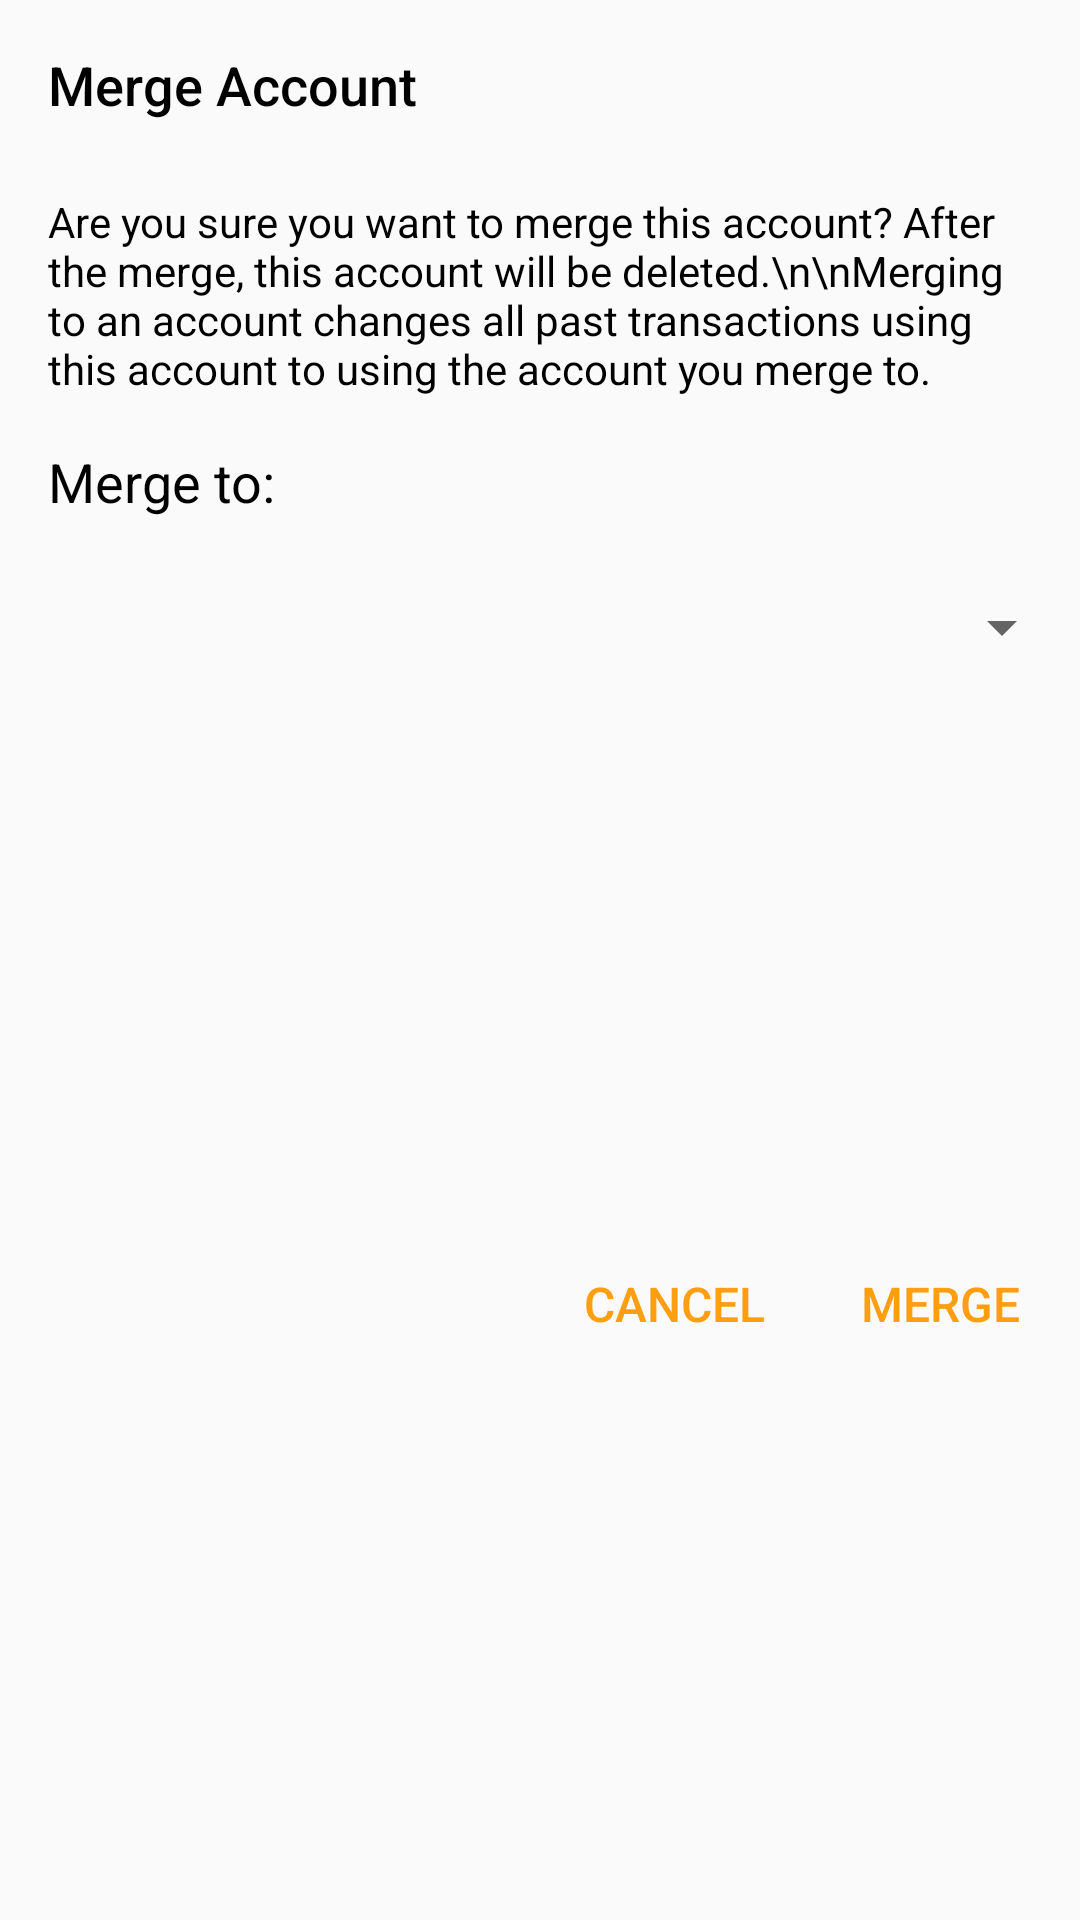

Android layout source for this screen:
<!-- AndroidManifest.xml: application theme AppTheme -->
<!-- res/layout/dialog_merge_account.xml -->
<?xml version="1.0" encoding="utf-8"?>

<layout
    xmlns:android="http://schemas.android.com/apk/res/android"
    xmlns:app="http://schemas.android.com/apk/res-auto">

    <data>
        <variable
            name="viewModel"
            type="com.silofinance.silo.accounts.AccountsViewModel" />
    </data>

    <androidx.constraintlayout.widget.ConstraintLayout
        android:layout_width="match_parent"
        android:layout_height="wrap_content">

        <TextView
            android:id="@+id/dma_title"
            android:layout_width="wrap_content"
            android:layout_height="wrap_content"
            android:layout_marginStart="16dp"
            android:layout_marginTop="16dp"
            android:fontFamily="sans-serif-medium"
            android:text="Merge Account"
            android:textColor="@android:color/black"
            android:textSize="18sp"
            app:layout_constraintStart_toStartOf="parent"
            app:layout_constraintTop_toTopOf="parent" />

        <TextView
            android:id="@+id/dma_text"
            android:layout_width="0dp"
            android:layout_height="wrap_content"
            android:layout_marginStart="16dp"
            android:layout_marginTop="24dp"
            android:layout_marginEnd="16dp"
            android:text="Are you sure you want to merge this account? After the merge, this account will be deleted.\n\nMerging to an account changes all past transactions using this account to using the account you merge to."
            android:textColor="@android:color/black"
            app:layout_constraintEnd_toEndOf="parent"
            app:layout_constraintStart_toStartOf="parent"
            app:layout_constraintTop_toBottomOf="@+id/dma_title" />

        <TextView
            android:id="@+id/dma_account_label"
            android:layout_width="wrap_content"
            android:layout_height="wrap_content"
            android:layout_marginTop="16dp"
            android:text="Merge to:"
            android:textSize="18sp"
            android:textColor="@android:color/black"
            app:layout_constraintStart_toStartOf="@id/dma_title"
            app:layout_constraintTop_toBottomOf="@+id/dma_text" />

        <TextView
            android:id="@+id/dma_account_placeholder"
            android:layout_width="wrap_content"
            android:layout_height="wrap_content"
            android:layout_marginTop="24dp"
            android:text=""
            android:visibility="invisible"
            android:textSize="18sp"
            app:layout_constraintStart_toStartOf="parent"
            app:layout_constraintTop_toBottomOf="@+id/dma_account_label" />

        <Spinner
            android:id="@+id/dma_account"
            android:layout_width="0dp"
            android:layout_height="wrap_content"
            android:layout_marginStart="6dp"
            android:layout_marginEnd="2dp"
            app:layout_constraintBottom_toBottomOf="@+id/dma_account_placeholder"
            app:layout_constraintEnd_toEndOf="parent"
            app:layout_constraintStart_toStartOf="parent"
            app:layout_constraintTop_toTopOf="@+id/dma_account_placeholder" />

        <LinearLayout
            android:layout_width="match_parent"
            android:layout_height="wrap_content"
            android:layout_marginTop="24dp"
            android:layout_marginBottom="16dp"
            android:gravity="end"
            android:orientation="horizontal"
            app:layout_constraintBottom_toBottomOf="parent"
            app:layout_constraintTop_toBottomOf="@+id/dma_account_placeholder">

            <View
                android:layout_width="0dp"
                android:layout_height="match_parent"
                android:layout_weight="1" />

            <TextView
                android:id="@+id/dma_cancel"
                android:layout_width="wrap_content"
                android:layout_height="wrap_content"
                android:layout_marginEnd="16dp"
                android:background="?attr/selectableItemBackground"
                android:clickable="true"
                android:fontFamily="sans-serif-medium"
                android:padding="8dp"
                android:text="CANCEL"
                android:textColor="@color/colorAccent"
                android:textSize="16sp"
                android:focusable="true" />

            <TextView
                android:id="@+id/dma_merge"
                android:layout_width="wrap_content"
                android:layout_height="wrap_content"
                android:layout_marginEnd="12dp"
                android:background="?attr/selectableItemBackground"
                android:clickable="true"
                android:fontFamily="sans-serif-medium"
                android:padding="8dp"
                android:text="MERGE"
                android:textColor="@color/colorAccent"
                android:textSize="16sp"
                android:focusable="true" />
        </LinearLayout>
    </androidx.constraintlayout.widget.ConstraintLayout>
</layout>
<!-- resources referenced by this layout -->
<resources>
  <color name="colorAccent">#ff9e10</color>
  <style name="AppTheme" parent="Theme.AppCompat.DayNight.NoActionBar">
          <item name="colorPrimary">@color/colorPrimary</item>
          <item name="colorPrimaryDark">@color/colorPrimaryDark</item>
          <item name="colorAccent">@color/colorAccent</item>
  
  
      </style>
  <color name="colorPrimary">#004eb7</color>
  <color name="colorPrimaryDark">#002786</color>
</resources>
